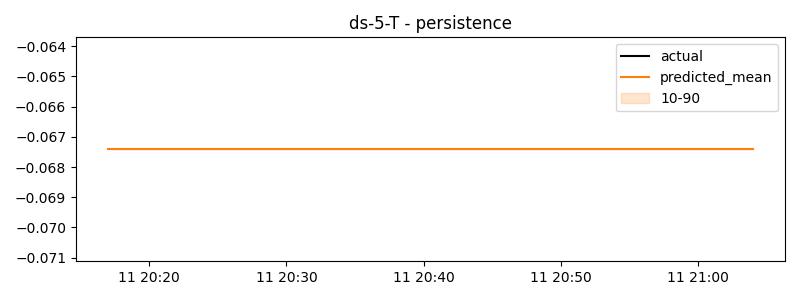

The table this chart was drawn from, first rows:
timestamp, actual, predicted
2024-06-11 20:17:00, -0.06741, -0.06741
2024-06-11 20:18:00, -0.06741, -0.06741
2024-06-11 20:19:00, -0.06741, -0.06741
2024-06-11 20:20:00, -0.06741, -0.06741
2024-06-11 20:21:00, -0.06741, -0.06741
2024-06-11 20:22:00, -0.06741, -0.06741
2024-06-11 20:23:00, -0.06741, -0.06741
2024-06-11 20:24:00, -0.06741, -0.06741
2024-06-11 20:25:00, -0.06741, -0.06741
2024-06-11 20:26:00, -0.06741, -0.06741
2024-06-11 20:27:00, -0.06741, -0.06741
2024-06-11 20:28:00, -0.06741, -0.06741
2024-06-11 20:29:00, -0.06741, -0.06741
2024-06-11 20:30:00, -0.06741, -0.06741
2024-06-11 20:31:00, -0.06741, -0.06741
2024-06-11 20:32:00, -0.06741, -0.06741
2024-06-11 20:33:00, -0.06741, -0.06741
2024-06-11 20:34:00, -0.06741, -0.06741
2024-06-11 20:35:00, -0.06741, -0.06741
2024-06-11 20:36:00, -0.06741, -0.06741
2024-06-11 20:37:00, -0.06741, -0.06741
2024-06-11 20:38:00, -0.06741, -0.06741
2024-06-11 20:39:00, 0.09447, -0.06741
2024-06-11 20:40:00, -0.06741, -0.06741
2024-06-11 20:41:00, -0.06741, -0.06741
2024-06-11 20:42:00, -0.06741, -0.06741
2024-06-11 20:43:00, -0.06741, -0.06741
2024-06-11 20:44:00, -0.06741, -0.06741
2024-06-11 20:45:00, -0.06741, -0.06741
2024-06-11 20:46:00, -0.06741, -0.06741
2024-06-11 20:47:00, -0.06741, -0.06741
2024-06-11 20:48:00, -0.06741, -0.06741
2024-06-11 20:49:00, -0.06741, -0.06741
2024-06-11 20:50:00, -0.06741, -0.06741
2024-06-11 20:51:00, -0.06741, -0.06741
2024-06-11 20:52:00, -0.06741, -0.06741
2024-06-11 20:53:00, -0.06741, -0.06741
2024-06-11 20:54:00, -0.06741, -0.06741
2024-06-11 20:55:00, -0.06741, -0.06741
2024-06-11 20:56:00, -0.06741, -0.06741
2024-06-11 20:57:00, -0.06741, -0.06741
2024-06-11 20:58:00, -0.06741, -0.06741
2024-06-11 20:59:00, -0.06741, -0.06741
2024-06-11 21:00:00, 0.1169, -0.06741
2024-06-11 21:01:00, -0.06741, -0.06741
2024-06-11 21:02:00, -0.06741, -0.06741
2024-06-11 21:03:00, -0.06741, -0.06741
2024-06-11 21:04:00, -0.06741, -0.06741
